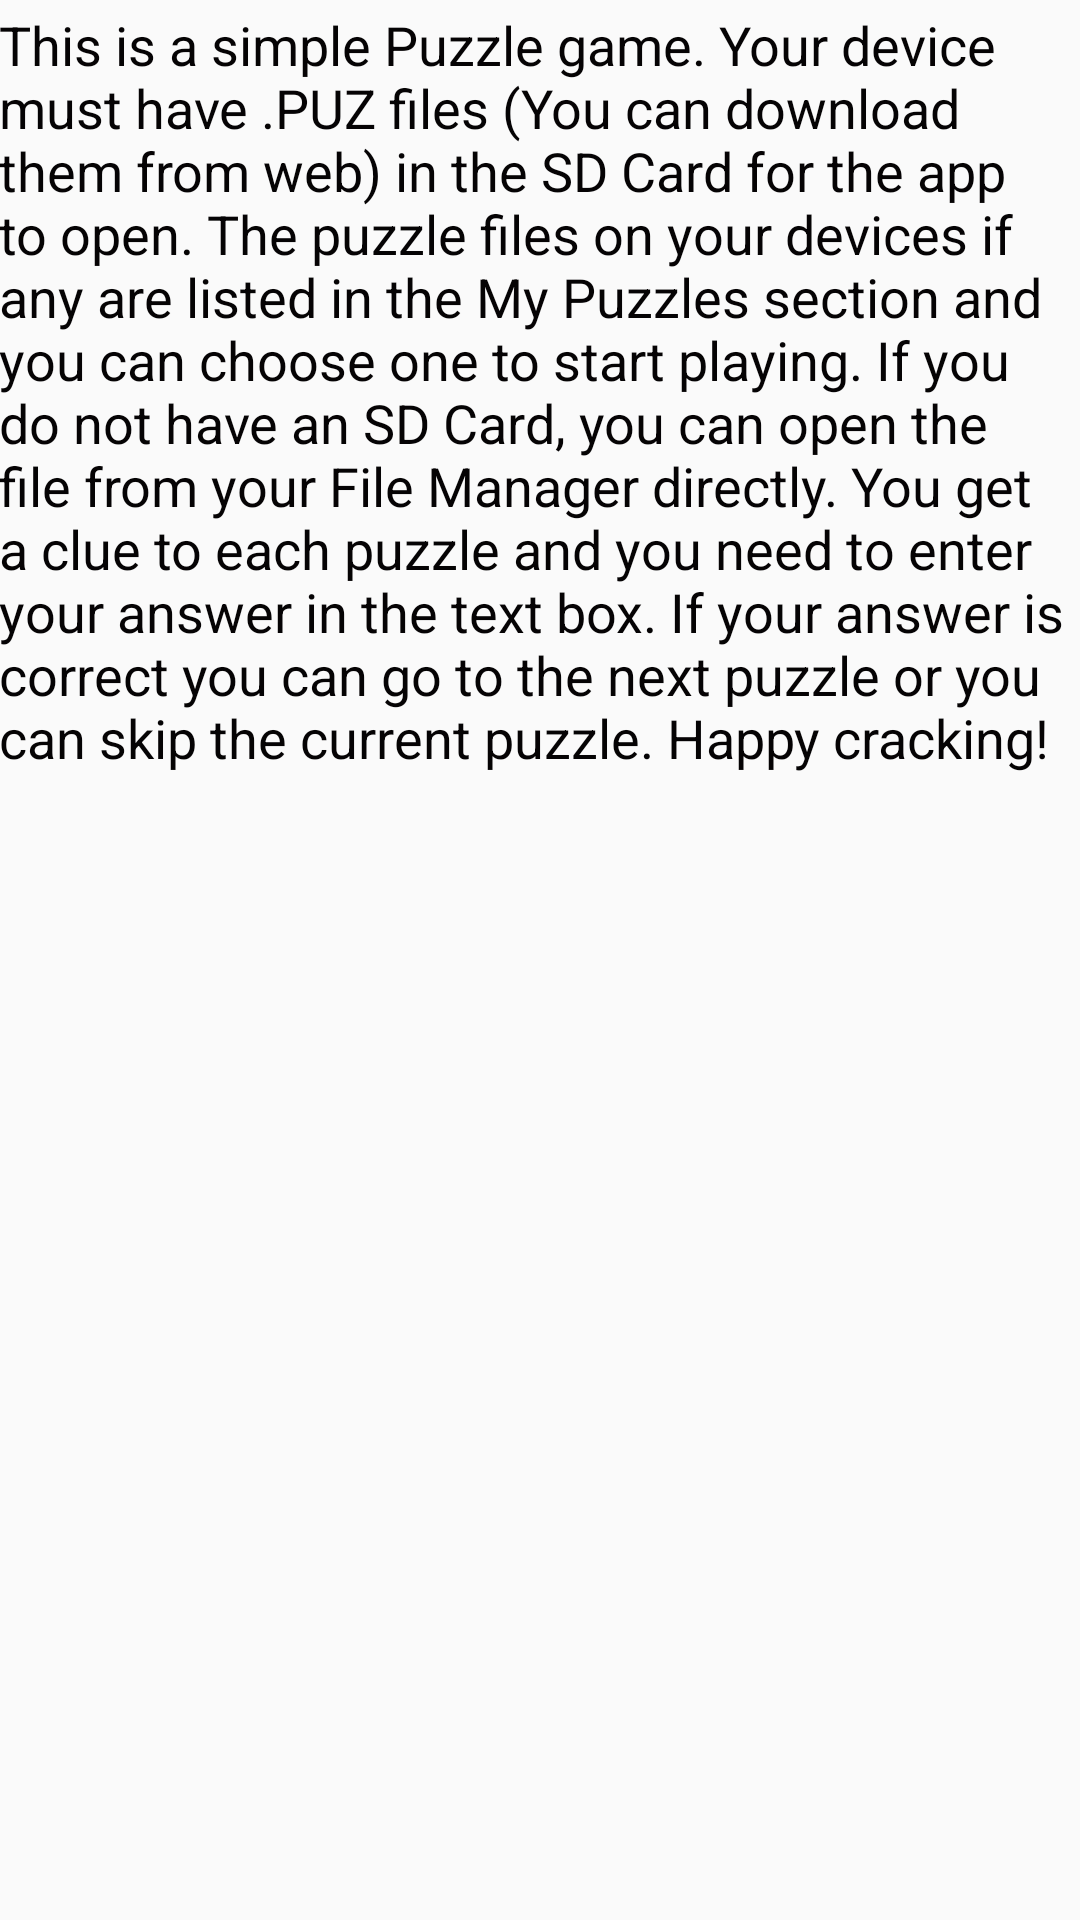

Write the Android layout XML for this screen, with the resource values it uses.
<!-- AndroidManifest.xml: application theme AppTheme -->
<!-- res/layout/activity_about.xml -->
<RelativeLayout xmlns:android="http://schemas.android.com/apk/res/android"
    xmlns:tools="http://schemas.android.com/tools" android:layout_width="match_parent"
    android:layout_height="match_parent" android:paddingLeft="@dimen/activity_horizontal_margin"
    android:paddingRight="@dimen/activity_horizontal_margin"
    android:paddingTop="@dimen/activity_vertical_margin"
    android:paddingBottom="@dimen/activity_vertical_margin"
    tools:context="zo.sw.puzzle.AboutActivity"
    >

    <TextView
        android:layout_width="wrap_content"
        android:layout_height="wrap_content"
        android:text="@string/helpContent"
        android:id="@+id/textView3"
        android:textColor="#ff050304"
        android:autoText="false"
        android:textSize="18sp"
        android:textStyle="normal"
        android:ellipsize="middle"
        android:elegantTextHeight="true"
        android:layout_alignParentRight="true"
        android:layout_alignParentEnd="true"
        android:layout_alignParentBottom="true"
        android:layout_alignParentTop="true" />

</RelativeLayout>
<!-- resources referenced by this layout -->
<resources>
  <string name="helpContent">This is a simple Puzzle game. Your device must have .PUZ files (You can download them from web) in the SD Card for the app to open. The puzzle files on your devices if any are listed in the My Puzzles section and you can choose one to start playing. If you do not have an SD Card, you can open the file from your File Manager directly. You get a clue to each puzzle and you need to enter your answer in the text box. If your answer is correct you can go to the next puzzle or you can skip the current puzzle. Happy cracking!</string>
  <style name="AppTheme" parent="@style/Base.Theme.AppCompat.Light">
          
          <item name="colorPrimary">@color/colorPrimary</item>
          <item name="colorPrimaryDark">@color/colorPrimaryDark</item>
          <item name="colorAccent">@color/colorAccent</item>
          <item name="android:actionBarStyle" tools:ignore="NewApi">@style/MyActionBar</item>
          <item name="actionBarStyle">@style/MyActionBar</item>
      </style>
  <color name="colorPrimary">#FF1156DD</color>
  <color name="colorPrimaryDark">#303F9F</color>
  <color name="colorAccent">#FF4081</color>
  <style name="MyActionBar" parent="@style/Widget.AppCompat.Light.ActionBar.Solid.Inverse">
          <item name="android:colorPrimary" tools:ignore="NewApi">@color/colorPrimary</item>
          <item name="android:background">@color/colorPrimary</item>
          <item name="android:textAppearance">@android:style/TextAppearance.Medium</item>
          <item name="android:textSize">14sp</item>
          <item name="android:textStyle">bold</item>
          <item name="android:textColor">@color/white</item>
          <item name="android:icon">@drawable/puzzlepieces</item>
  </style>
  <color name="white">#FFFFFF</color>
  <!-- drawable puzzlepieces: jpg bitmap (drawable, 101128 bytes) -->
</resources>
